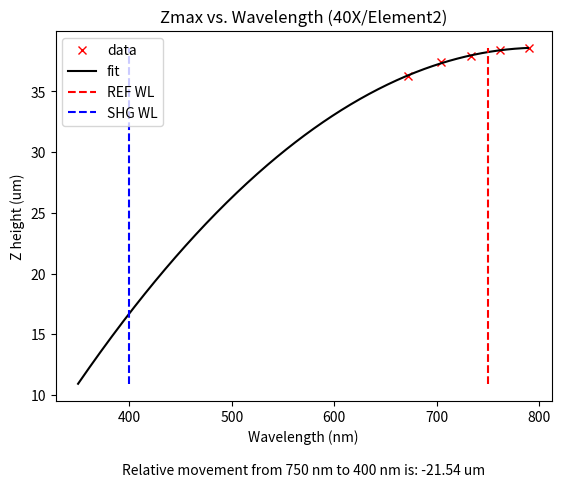

Here is the Python script that generated this plot:
import numpy as np
import matplotlib.pyplot as plt
from scipy.optimize import curve_fit

x = 750 # reference wavelength
y = 400 # SHG wavelength

px = np.array([550,500,450,400,350]) # pixel array
x_values = np.array([672,704,733,762,790]) # corresponding wavelengths
zv = np.array([6.12, 6.65, 6.9, 7.2, 7.3]) # Z voltage array
y_values = np.array([35.3, 37.4, 38.4, 39.6, 40.0]) # Zmax array

zv = np.array([6.12, 6.65, 6.9, 7.2, 7.3]) # Z voltage array
y_values = np.array([36.3, 37.4, 37.9, 38.4, 38.6]) # Zmax array
# objective function
def objective(x, a, b, c):
	return a * x + b * x**2 + c

# fit curve
popt, _ = curve_fit(objective, x_values, y_values)

# define new input values
x_new = np.arange(350, max(x_values), 1)
# unpack optima parameters for the objective function
a, b, c = popt
# use optimal parameters to calculate new values
y_new = objective(x_new, a, b, c)
ref_z = y_new[list(x_new).index(x)]
shg_z = y_new[list(x_new).index(y)]
str = f"Relative movement from {x} nm to {y} nm is: {round(shg_z - ref_z,2)} um"
print(str)

plt.plot(x_values,y_values,'x',color='red',label='data')
plt.plot(x_new,y_new,color='black',label='fit')
plt.vlines([x],min(y_new),max(y_new),linestyle='dashed',label='REF WL',color='red')
plt.vlines([y],min(y_new),max(y_new),linestyle='dashed',label='SHG WL',color='blue')
plt.xlabel(f'Wavelength (nm)\n\n{str}')
plt.ylabel('Z height (um)')
plt.title('Zmax vs. Wavelength (40X/Element2)')
plt.legend()
plt.show()